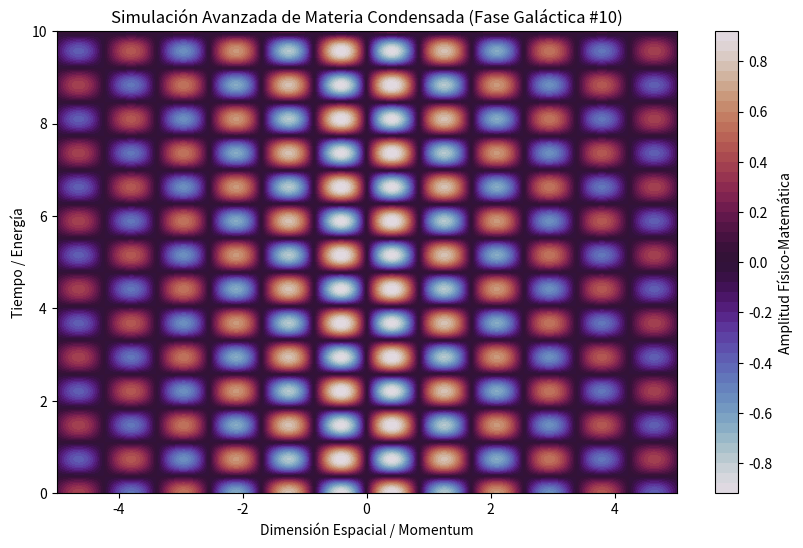

Recreate this plot in Python.
%matplotlib inline
# Simulación Galáctica: Materia Condensada - Variante 10
import numpy as np
import matplotlib.pyplot as plt

# Parámetros Físicos Aleatorios
param_1 = 3.711
param_2 = 4.267
param_3 = 0.205

t = np.linspace(0, 10, 500)
x = np.linspace(-5, 5, 500)
X, T = np.meshgrid(x, t)

# Ecuación Base (Avanzada)
Z = np.sin(X * param_1) * np.cos(T * param_2) * np.exp(-np.abs(X) * param_3)

plt.figure(figsize=(10, 6))
plt.contourf(X, T, Z, 50, cmap='twilight')
plt.colorbar(label='Amplitud Físico-Matemática')
plt.title(r'Simulación Avanzada de Materia Condensada (Fase Galáctica #10)')
plt.xlabel('Dimensión Espacial / Momentum')
plt.ylabel('Tiempo / Energía')
plt.show()
